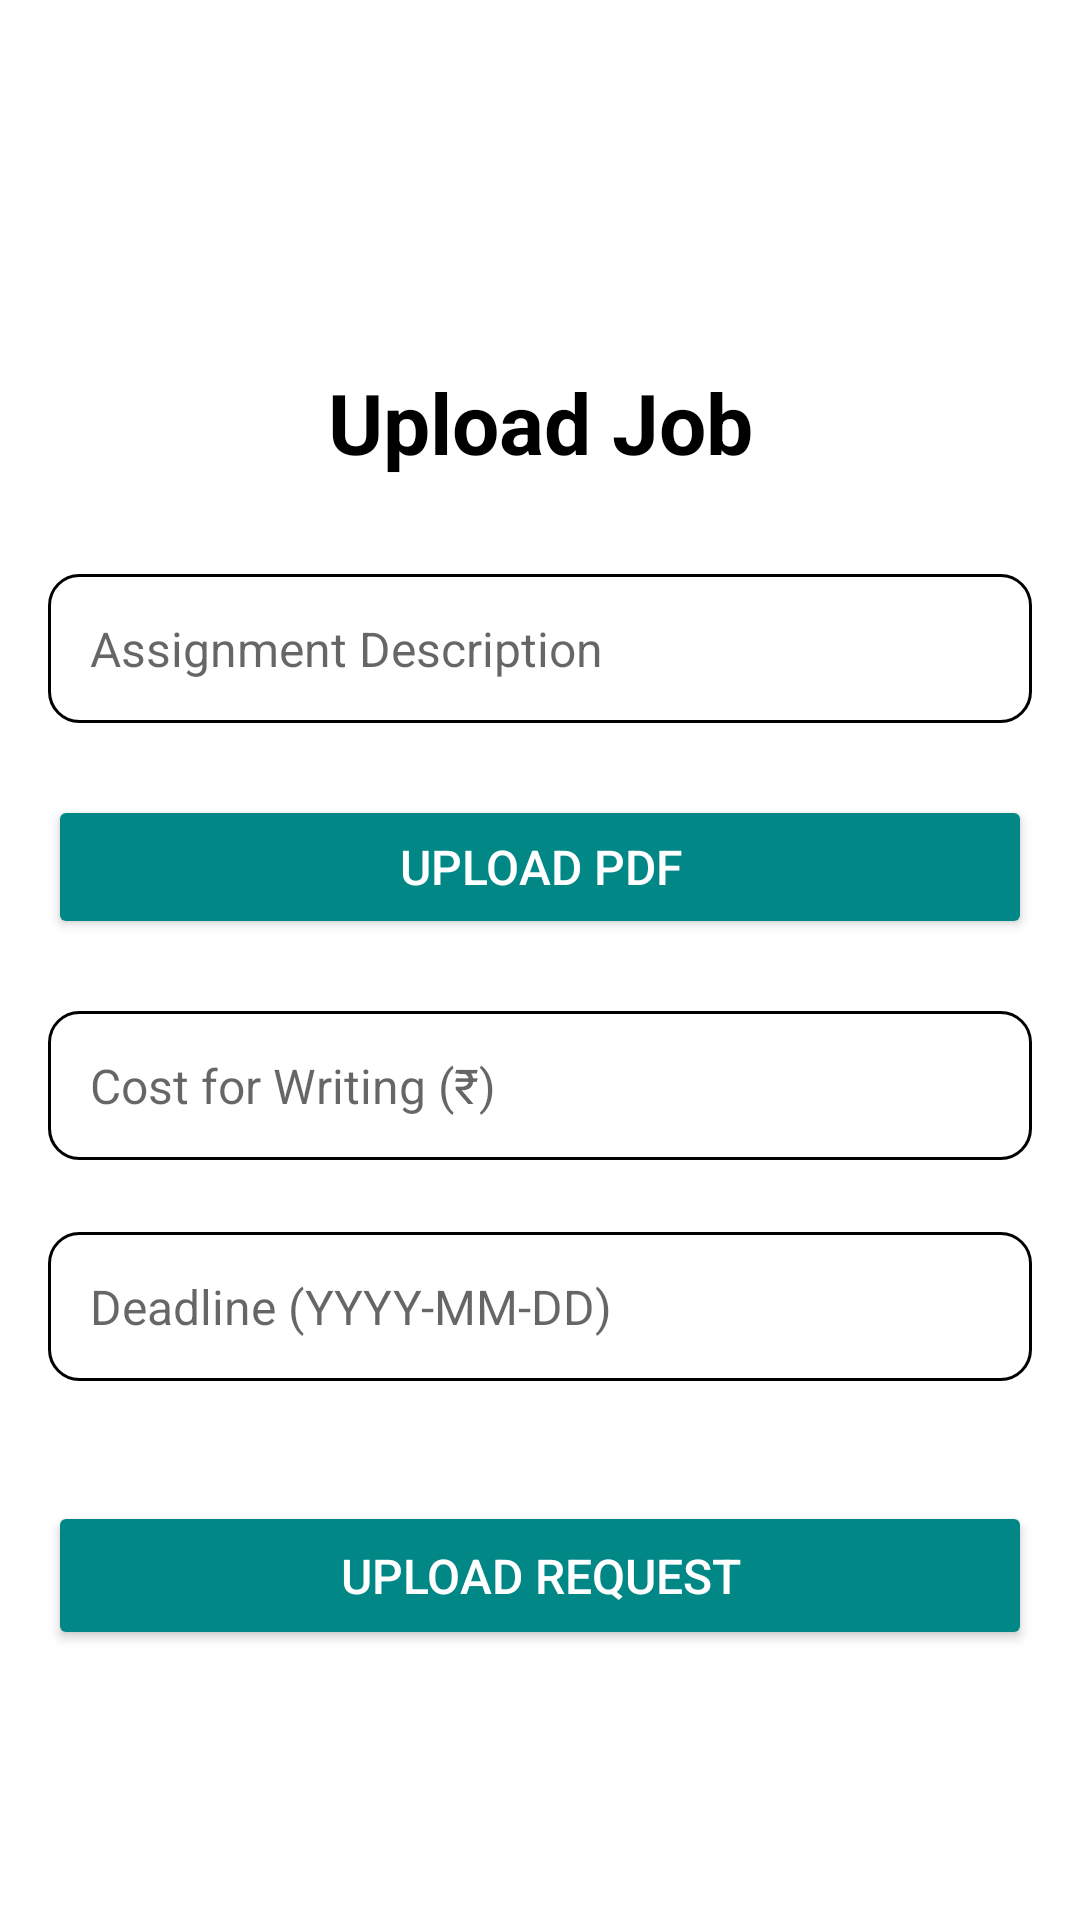

Android layout source for this screen:
<!-- AndroidManifest.xml: application theme Theme.AssignmentHub -->
<!-- res/layout/fragment_upload.xml -->
<?xml version="1.0" encoding="utf-8"?>
<ScrollView xmlns:android="http://schemas.android.com/apk/res/android"
    xmlns:tools="http://schemas.android.com/tools"
    android:id="@+id/scrollView"
    android:layout_width="match_parent"
    android:layout_height="match_parent"
    android:background="@android:color/white"
    tools:context=".ui.upload_job.UploadFragment">

    
    <LinearLayout
        android:layout_width="match_parent"
        android:layout_height="wrap_content"
        android:layout_margin="16dp"
        android:layout_gravity="center"
        android:backgroundTint="@android:color/white">

        <LinearLayout
            android:layout_width="match_parent"
            android:layout_height="wrap_content"
            android:orientation="vertical"
            android:paddingTop="32dp">

            
            <TextView
                android:id="@+id/text_welcome"
                android:layout_width="match_parent"
                android:layout_height="wrap_content"
                android:text="Upload Job"
                android:textSize="28sp"
                android:textStyle="bold"
                android:gravity="center"
                android:textColor="@color/black"
                android:layout_marginBottom="32dp" />

            
            <EditText
                android:id="@+id/edit_assignment_name"
                android:layout_width="match_parent"
                android:layout_height="wrap_content"
                android:layout_marginBottom="24dp"
                android:background="@drawable/edittext_bg"
                android:hint="Assignment Description"
                android:inputType="textCapWords"
                android:padding="14dp"
                android:textSize="16sp"
                android:textColor="@color/black"
                android:layout_gravity="center"
                android:drawableStart="@drawable/ic_tasks"
                android:drawablePadding="12dp"/>

            
            <Button
                android:id="@+id/button_upload_pdf"
                android:layout_width="match_parent"
                android:layout_height="wrap_content"
                android:text="Upload PDF"
                android:backgroundTint="@color/teal_700"
                android:textColor="@android:color/white"
                android:textSize="16sp"
                android:layout_marginBottom="24dp"
                android:layout_gravity="center"
                android:drawablePadding="10dp"/>

            
            <EditText
                android:id="@+id/edit_cost"
                android:layout_width="match_parent"
                android:layout_height="wrap_content"
                android:hint="Cost for Writing (₹)"
                android:inputType="numberDecimal"
                android:padding="14dp"
                android:background="@drawable/edittext_bg"
                android:textSize="16sp"
                android:layout_marginBottom="24dp"
                android:textColor="@color/black"
                android:drawablePadding="12dp"/>

            
            <EditText
                android:id="@+id/edit_deadline"
                android:layout_width="match_parent"
                android:layout_height="wrap_content"
                android:hint="Deadline (YYYY-MM-DD)"
                android:inputType="date"
                android:padding="14dp"
                android:background="@drawable/edittext_bg"
                android:textSize="16sp"
                android:layout_marginBottom="24dp"
                android:drawableStart="@drawable/ic_calender"
                android:drawablePadding="12dp"/>

            
            <Button
                android:id="@+id/button_submit"
                android:layout_width="match_parent"
                android:layout_height="wrap_content"
                android:text="Upload Request"
                android:backgroundTint="@color/teal_700"
                android:textColor="@android:color/white"
                android:textSize="16sp"
                android:padding="14dp"
                android:layout_marginTop="16dp"
                android:layout_gravity="center"/>
        </LinearLayout>
    </LinearLayout>
</ScrollView>
<!-- resources referenced by this layout -->
<resources>
  <!-- drawable edittext_bg (drawable) -->
  <shape xmlns:android="http://schemas.android.com/apk/res/android">
      <solid android:color="@color/white"/>
      <corners android:radius="10dp"/>
      <stroke android:width="1dp" android:color="@color/black"/>
  </shape>
  <style name="Theme.AssignmentHub" parent="Theme.MaterialComponents.DayNight.DarkActionBar">
          
          <item name="colorPrimary">@color/teal_700</item>
          <item name="colorPrimaryVariant">@color/teal_200</item>
          <item name="colorOnPrimary">@color/white</item>
          
          <item name="colorSecondary">@color/teal_200</item>
          <item name="colorSecondaryVariant">@color/teal_700</item>
          <item name="colorOnSecondary">@color/black</item>
          
          <item name="android:statusBarColor">?attr/colorPrimaryVariant</item>
          
      </style>
  <!-- not gathered from this repository: default colours our renderer supplied (Android Studio template values) -->
  <color name="teal_200">#FF03DAC5</color>
  <color name="teal_700">#FF018786</color>
  <color name="black">#FF000000</color>
  <color name="white">#FFFFFFFF</color>
</resources>
